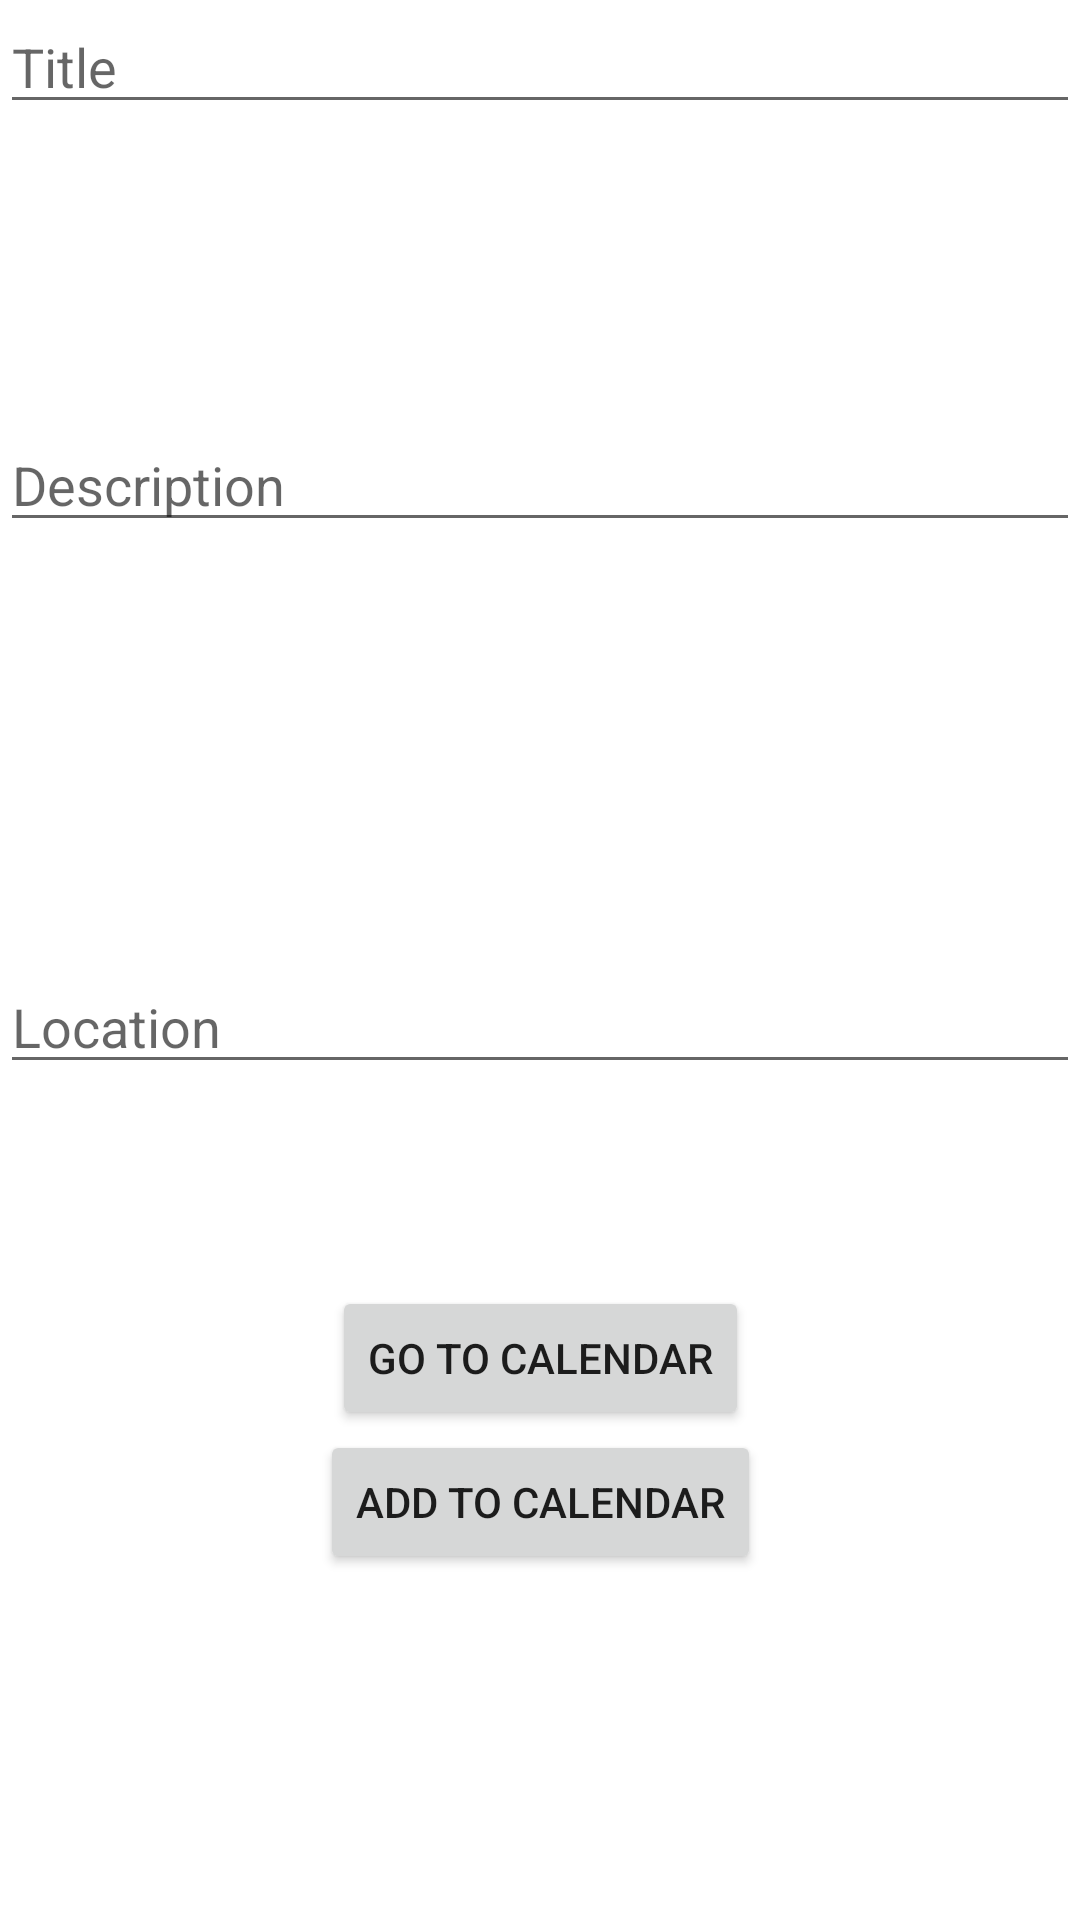

The Android layout XML behind this screen, and the referenced resources:
<!-- AndroidManifest.xml: application theme Theme.CapstoneProject -->
<!-- res/layout/activity_google_calendar.xml -->
<?xml version="1.0" encoding="utf-8"?>
<androidx.constraintlayout.widget.ConstraintLayout xmlns:android="http://schemas.android.com/apk/res/android"
    xmlns:app="http://schemas.android.com/apk/res-auto"
    xmlns:tools="http://schemas.android.com/tools"
    android:layout_width="match_parent"
    android:layout_height="match_parent"
    tools:context=".Google_Calendar">

    <EditText
        android:id="@+id/etTitle"
        android:layout_width="match_parent"
        android:layout_height="wrap_content"
        android:hint="Title"
        app:layout_constraintTop_toTopOf="parent" />

    <EditText
        android:id="@+id/etLocation"
        android:layout_width="match_parent"
        android:layout_height="wrap_content"
        android:hint="Location"
        app:layout_constraintBottom_toBottomOf="parent"
        app:layout_constraintTop_toBottomOf="@+id/etTitle" />

    <EditText
        android:id="@+id/etDescription"
        android:layout_width="match_parent"
        android:layout_height="wrap_content"
        android:hint="Description"
        app:layout_constraintBottom_toTopOf="@+id/etLocation"
        app:layout_constraintTop_toTopOf="parent" />

    <Button
        android:id="@+id/btnAdd"
        android:layout_width="wrap_content"
        android:layout_height="wrap_content"
        android:text="Add to Calendar"
        app:layout_constraintBottom_toBottomOf="parent"
        app:layout_constraintEnd_toEndOf="parent"
        app:layout_constraintStart_toStartOf="parent"
        app:layout_constraintTop_toBottomOf="@+id/etLocation" />

    <Button
        android:id="@+id/btnGO"
        android:layout_width="wrap_content"
        android:layout_height="wrap_content"
        android:text="Go to Calendar"
        app:layout_constraintBottom_toTopOf="@+id/btnAdd"
        app:layout_constraintEnd_toEndOf="parent"
        app:layout_constraintStart_toStartOf="parent" />

</androidx.constraintlayout.widget.ConstraintLayout>
<!-- resources referenced by this layout -->
<resources>
  <style name="Theme.CapstoneProject" parent="Theme.MaterialComponents.DayNight.DarkActionBar">
          
          <item name="colorPrimary">@color/grey</item>
          <item name="colorPrimaryVariant">@color/accent</item>
          <item name="colorOnPrimary">@color/white</item>
          
          <item name="colorSecondary">@color/teal_200</item>
          <item name="colorSecondaryVariant">@color/teal_700</item>
          <item name="colorOnSecondary">@color/white</item>
          
          <item name="android:statusBarColor">?attr/colorPrimaryVariant</item>
          
      </style>
  <color name="grey">#D3D3D3</color>
  <color name="accent">#304067</color>
  <color name="white">#FFFFFF</color>
  <color name="teal_200">#FF03DAC5</color>
  <color name="teal_700">#FF018786</color>
</resources>
